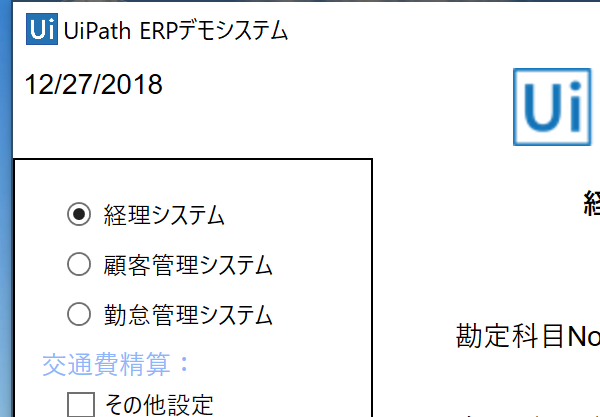
Task: UiPathデモアプリを使った、業務自動化の学習用サンプル
Workflow: DataEntry

Step 1: Attach Window UiPathデモアプリ on the element in window 'UiPath ERPデモシステム' (uipathデモアプリ.exe)

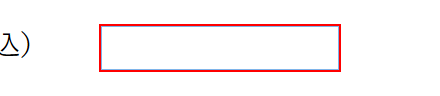
Step 2: type [AmountWithTax.ToString] into 'cashintb'

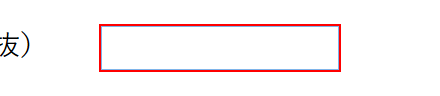
Step 3: type [AmoutWithOutTax.ToString] into 'onustb'

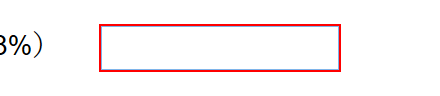
Step 4: type [Tax.ToString] into 'notonustb'

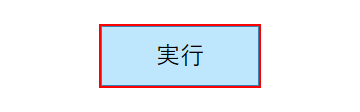
Step 5: click on the push button '実行'